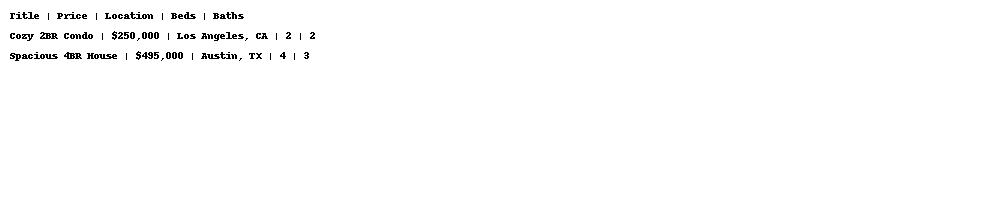

The table this chart was drawn from, first rows:
Title, Price, Location, Beds, Baths, URL
Cozy 2BR Condo, $250,000, Los Angeles, CA, 2, 2, http://example.com/listing1
Spacious 4BR House, $495,000, Austin, TX, 4, 3, http://example.com/listing2
